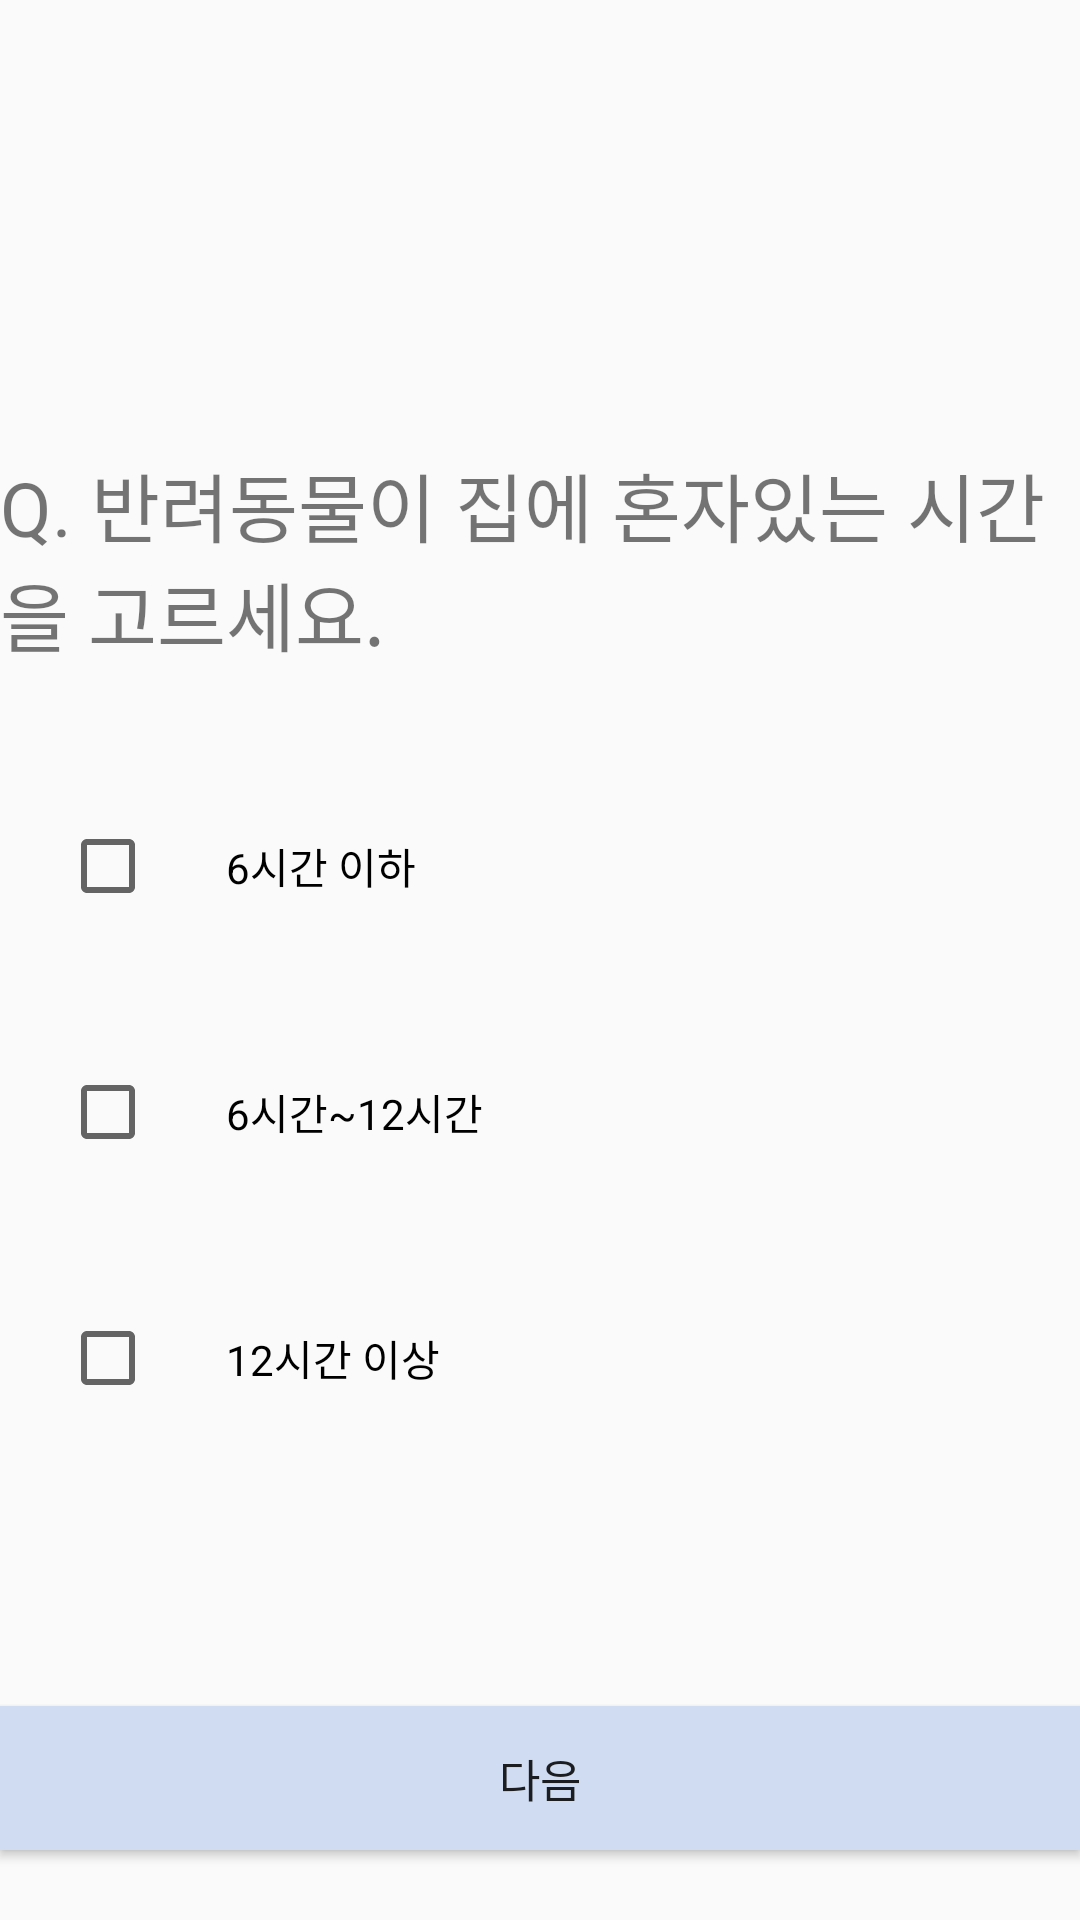

This screen was rendered from an Android layout file. Write that file and the resources it references.
<!-- AndroidManifest.xml: application theme AppTheme -->
<!-- res/layout/test_2.xml -->
<?xml version="1.0" encoding="utf-8"?>

<LinearLayout xmlns:android="http://schemas.android.com/apk/res/android"
    android:orientation="vertical" android:layout_width="match_parent"
    android:layout_height="match_parent">

    <TextView
        android:layout_width="match_parent"
        android:layout_height="wrap_content"
        android:text="Q. 반려동물이 집에 혼자있는 시간을 고르세요."
        android:textSize="25sp"
        android:layout_marginTop="150dp"/>
    <CheckBox
        android:id="@+id/test_2_top"
        android:layout_marginTop="50dp"
        android:layout_marginLeft="20dp"
        android:layout_width="match_parent"
        android:layout_height="wrap_content"
        android:text="       6시간 이하"/>
    <CheckBox
        android:id="@+id/test_2_middle"
        android:layout_marginTop="50dp"
        android:layout_marginLeft="20dp"
        android:layout_width="match_parent"
        android:layout_height="wrap_content"
        android:text="       6시간~12시간"/>
    <CheckBox
        android:id="@+id/test_2_bottom"
        android:layout_marginTop="50dp"
        android:layout_marginLeft="20dp"
        android:layout_width="match_parent"
        android:layout_height="wrap_content"
        android:text="       12시간 이상"/>

    <Button
        android:id="@+id/test2_go_test3"
        android:layout_width="match_parent"
        android:layout_height="wrap_content"
        android:text="다음"
        android:background="#CFDCF1"
        android:textSize="15sp"
        android:layout_marginTop="100dp"
        android:clickable="false"/>



</LinearLayout>
<!-- resources referenced by this layout -->
<resources>
  <style name="AppTheme" parent="Theme.AppCompat.Light.DarkActionBar">
  
          
     <item name="windowNoTitle">true</item>
          <item name="colorPrimary">@color/colorPrimary</item>
          <item name="colorPrimaryDark">@color/colorBlack</item>
          <item name="colorAccent">@color/colorAccent</item>
      </style>
  <color name="colorPrimary">#008577</color>
  <color name="colorBlack">#1A1A1A</color>
  <color name="colorAccent">#D81B60</color>
</resources>
